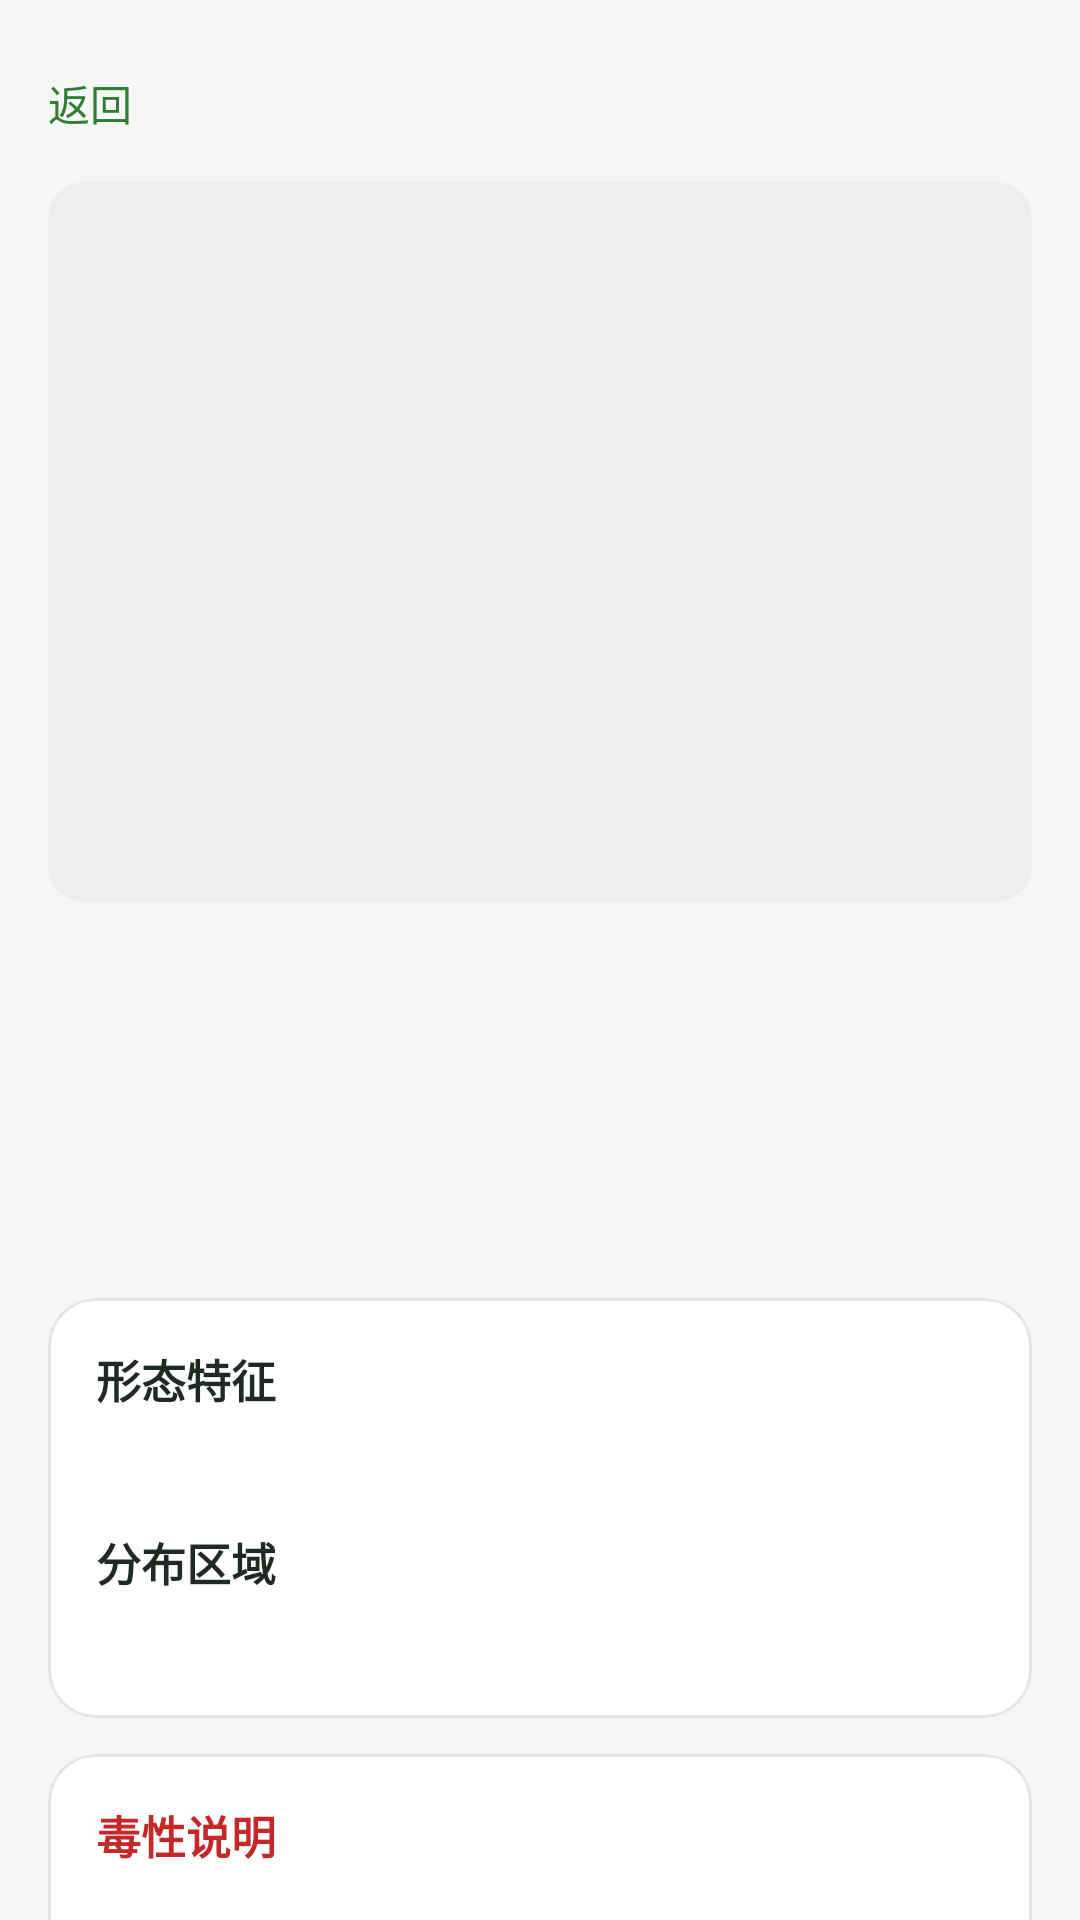

Android layout source for this screen:
<!-- AndroidManifest.xml: application theme Theme.Mogu -->
<!-- res/layout/activity_mushroom_detail.xml -->
<?xml version="1.0" encoding="utf-8"?>
<androidx.core.widget.NestedScrollView xmlns:android="http://schemas.android.com/apk/res/android"
    xmlns:app="http://schemas.android.com/apk/res-auto"
    android:layout_width="match_parent"
    android:layout_height="match_parent"
    android:background="@color/mogu_bg"
    android:fillViewport="true">

    <LinearLayout
        android:layout_width="match_parent"
        android:layout_height="wrap_content"
        android:orientation="vertical"
        android:padding="16dp">

        <TextView
            android:id="@+id/tvBack"
            android:layout_width="wrap_content"
            android:layout_height="wrap_content"
            android:paddingVertical="8dp"
            android:text="@string/common_back"
            android:textColor="@color/mogu_green"
            android:textSize="14sp" />

        <ImageView
            android:id="@+id/ivCover"
            android:layout_width="match_parent"
            android:layout_height="240dp"
            android:layout_marginTop="8dp"
            android:background="@drawable/bg_image_placeholder"
            android:contentDescription="@string/wiki_detail_title"
            android:scaleType="centerCrop" />

        <LinearLayout
            android:layout_width="match_parent"
            android:layout_height="wrap_content"
            android:layout_marginTop="14dp"
            android:gravity="center_vertical"
            android:orientation="horizontal">

            <TextView
                android:id="@+id/tvName"
                android:layout_width="0dp"
                android:layout_height="wrap_content"
                android:layout_weight="1"
                android:textColor="@color/mogu_text_primary"
                android:textSize="26sp"
                android:textStyle="bold" />

            <TextView
                android:id="@+id/tvTag"
                android:layout_width="wrap_content"
                android:layout_height="wrap_content"
                android:paddingHorizontal="10dp"
                android:paddingVertical="4dp"
                android:textSize="12sp" />
        </LinearLayout>

        <TextView
            android:id="@+id/tvAlias"
            android:layout_width="match_parent"
            android:layout_height="wrap_content"
            android:layout_marginTop="6dp"
            android:textColor="@color/mogu_text_secondary"
            android:textSize="13sp" />

        <TextView
            android:id="@+id/tvCategory"
            android:layout_width="match_parent"
            android:layout_height="wrap_content"
            android:layout_marginTop="4dp"
            android:textColor="@color/mogu_text_secondary"
            android:textSize="13sp" />

        <TextView
            android:id="@+id/tvSeason"
            android:layout_width="match_parent"
            android:layout_height="wrap_content"
            android:layout_marginTop="4dp"
            android:textColor="@color/mogu_text_secondary"
            android:textSize="13sp" />

        <com.google.android.material.card.MaterialCardView
            android:layout_width="match_parent"
            android:layout_height="wrap_content"
            android:layout_marginTop="16dp"
            app:cardCornerRadius="16dp"
            app:cardElevation="0dp"
            app:strokeColor="@color/mogu_divider"
            app:strokeWidth="1dp">

            <LinearLayout
                android:layout_width="match_parent"
                android:layout_height="wrap_content"
                android:orientation="vertical"
                android:padding="16dp">

                <TextView
                    android:layout_width="wrap_content"
                    android:layout_height="wrap_content"
                    android:text="@string/wiki_morphology"
                    android:textColor="@color/mogu_text_primary"
                    android:textSize="15sp"
                    android:textStyle="bold" />

                <TextView
                    android:id="@+id/tvMorphology"
                    android:layout_width="match_parent"
                    android:layout_height="wrap_content"
                    android:layout_marginTop="6dp"
                    android:textColor="@color/mogu_text_secondary"
                    android:textSize="14sp" />

                <TextView
                    android:layout_width="wrap_content"
                    android:layout_height="wrap_content"
                    android:layout_marginTop="14dp"
                    android:text="@string/wiki_distribution"
                    android:textColor="@color/mogu_text_primary"
                    android:textSize="15sp"
                    android:textStyle="bold" />

                <TextView
                    android:id="@+id/tvDistribution"
                    android:layout_width="match_parent"
                    android:layout_height="wrap_content"
                    android:layout_marginTop="6dp"
                    android:textColor="@color/mogu_text_secondary"
                    android:textSize="14sp" />
            </LinearLayout>
        </com.google.android.material.card.MaterialCardView>

        <com.google.android.material.card.MaterialCardView
            android:layout_width="match_parent"
            android:layout_height="wrap_content"
            android:layout_marginTop="12dp"
            app:cardCornerRadius="16dp"
            app:cardElevation="0dp"
            app:strokeColor="@color/mogu_divider"
            app:strokeWidth="1dp">

            <LinearLayout
                android:layout_width="match_parent"
                android:layout_height="wrap_content"
                android:orientation="vertical"
                android:padding="16dp">

                <TextView
                    android:layout_width="wrap_content"
                    android:layout_height="wrap_content"
                    android:text="@string/wiki_toxicity"
                    android:textColor="@color/mogu_red"
                    android:textSize="15sp"
                    android:textStyle="bold" />

                <TextView
                    android:id="@+id/tvToxicity"
                    android:layout_width="match_parent"
                    android:layout_height="wrap_content"
                    android:layout_marginTop="6dp"
                    android:textColor="@color/mogu_text_secondary"
                    android:textSize="14sp" />

                <TextView
                    android:layout_width="wrap_content"
                    android:layout_height="wrap_content"
                    android:layout_marginTop="14dp"
                    android:text="@string/wiki_advice"
                    android:textColor="@color/mogu_text_primary"
                    android:textSize="15sp"
                    android:textStyle="bold" />

                <TextView
                    android:id="@+id/tvAdvice"
                    android:layout_width="match_parent"
                    android:layout_height="wrap_content"
                    android:layout_marginTop="6dp"
                    android:textColor="@color/mogu_text_secondary"
                    android:textSize="14sp" />
            </LinearLayout>
        </com.google.android.material.card.MaterialCardView>

        <com.google.android.material.card.MaterialCardView
            android:layout_width="match_parent"
            android:layout_height="wrap_content"
            android:layout_marginTop="12dp"
            app:cardCornerRadius="16dp"
            app:cardElevation="0dp"
            app:strokeColor="@color/mogu_divider"
            app:strokeWidth="1dp">

            <LinearLayout
                android:layout_width="match_parent"
                android:layout_height="wrap_content"
                android:orientation="vertical"
                android:padding="16dp">

                <TextView
                    android:layout_width="wrap_content"
                    android:layout_height="wrap_content"
                    android:text="@string/wiki_content"
                    android:textColor="@color/mogu_text_primary"
                    android:textSize="15sp"
                    android:textStyle="bold" />

                <TextView
                    android:id="@+id/tvContent"
                    android:layout_width="match_parent"
                    android:layout_height="wrap_content"
                    android:layout_marginTop="6dp"
                    android:textColor="@color/mogu_text_secondary"
                    android:textSize="14sp" />
            </LinearLayout>
        </com.google.android.material.card.MaterialCardView>

        <TextView
            android:layout_width="match_parent"
            android:layout_height="wrap_content"
            android:layout_marginTop="14dp"
            android:layout_marginBottom="12dp"
            android:background="@drawable/bg_tag_amber"
            android:padding="10dp"
            android:text="@string/disclaimer"
            android:textColor="@color/mogu_text_primary"
            android:textSize="12sp" />
    </LinearLayout>
</androidx.core.widget.NestedScrollView>
<!-- resources referenced by this layout -->
<resources>
  <color name="mogu_bg">#FFF6F7F4</color>
  <color name="mogu_divider">#FFE3E7E2</color>
  <color name="mogu_green">#FF2E7D32</color>
  <color name="mogu_red">#FFC62828</color>
  <color name="mogu_text_primary">#FF1F2A22</color>
  <color name="mogu_text_secondary">#FF6B726C</color>
  <!-- drawable bg_image_placeholder (drawable) -->
  <?xml version="1.0" encoding="utf-8"?>
  <shape xmlns:android="http://schemas.android.com/apk/res/android" android:shape="rectangle">
      <solid android:color="@color/mogu_placeholder" />
      <corners android:radius="12dp" />
  </shape>
  <!-- drawable bg_tag_amber (drawable) -->
  <?xml version="1.0" encoding="utf-8"?>
  <shape xmlns:android="http://schemas.android.com/apk/res/android" android:shape="rectangle">
      <solid android:color="@color/mogu_amber_light" />
      <corners android:radius="999dp" />
  </shape>
  <string name="common_back">返回</string>
  <string name="disclaimer">识别结果仅供参考，切勿据此采食野生菌。</string>
  <string name="wiki_advice">食用建议</string>
  <string name="wiki_content">补充说明</string>
  <string name="wiki_detail_title">品种详情</string>
  <string name="wiki_distribution">分布区域</string>
  <string name="wiki_morphology">形态特征</string>
  <string name="wiki_toxicity">毒性说明</string>
  <style name="Theme.Mogu" parent="Base.Theme.Mogu" />
  <color name="mogu_placeholder">#FFEDEFEC</color>
  <color name="mogu_amber_light">#FFFFF8E1</color>
  <style name="Base.Theme.Mogu" parent="Theme.Material3.DayNight.NoActionBar">
          <item name="colorPrimary">@color/mogu_green</item>
          <item name="colorOnPrimary">@color/white</item>
          <item name="colorPrimaryContainer">@color/mogu_green_light</item>
          <item name="colorOnPrimaryContainer">@color/mogu_green_dark</item>
          <item name="colorSecondary">@color/mogu_amber</item>
          <item name="colorOnSecondary">@color/mogu_text_primary</item>
          <item name="colorSecondaryContainer">@color/mogu_green_light</item>
          <item name="colorOnSecondaryContainer">@color/mogu_green_dark</item>
          <item name="colorSurface">@color/mogu_surface</item>
          <item name="colorOnSurface">@color/mogu_text_primary</item>
          <item name="android:colorBackground">@color/mogu_bg</item>
          <item name="android:statusBarColor">@color/mogu_bg</item>
          <item name="android:navigationBarColor">@color/mogu_surface</item>
          <item name="android:windowLightStatusBar">true</item>
          <item name="android:windowLightNavigationBar" tools:targetApi="27">true</item>
          <item name="android:windowSoftInputMode">adjustResize</item>
      </style>
  <color name="white">#FFFFFFFF</color>
  <color name="mogu_green_light">#FFE8F5E9</color>
  <color name="mogu_green_dark">#FF1B5E20</color>
  <color name="mogu_amber">#FFF9A825</color>
  <color name="mogu_surface">#FFFFFFFF</color>
</resources>
